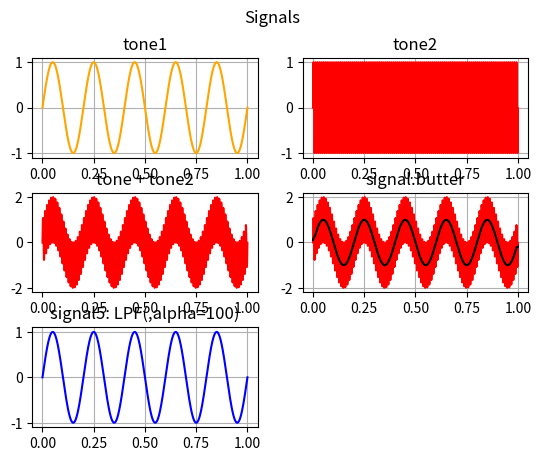

Here is the Python script that generated this plot: (Note: this script raises an exception after producing the figure.)
#!/usr/bin/env python3
'''
05_butterworth filter.py   10:12
עיבוד אותות דיגיטלי עם פייתון 05 Butterworth / Bessel Filters
[redacted]
[redacted]
[redacted]

https://matplotlib.org/stable/gallery/index.html

https://scipy.org/
https://docs.scipy.org/doc/scipy-0.14.0/reference/generated/scipy.signal.bessel.html
https://docs.scipy.org/doc/scipy-0.14.0/reference/generated/scipy.signal.butter.html
'''
import numpy as np
import matplotlib.pyplot as plt
from scipy.io import wavfile
from scipy import signal


def normalize(data):
    mi = min(data)
    ma = max(data)
    return np.array([((x-mi)/(ma-mi)) for x in data])*2.0-1



sample_rate = 44100 # samples per  seconed

start = 0
end = 1.0
step = (end - start)/sample_rate
t = np.arange(start, end , step)
frequency = 5 #Hz
tone1 = np.sin(2 * np.pi* frequency*t)
octaves_number = 20
tone2 = np.sin(2 * np.pi* (frequency* octaves_number ) *t) #   octaves higher
#sum_tone = normalize(tone1 + tone2)
sum_tone =  tone1 + tone2
# butter filter
cutoff = 50
w = cutoff/(44100/2)
order = 4
a, b = signal.butter(order, w, "low", analog=False)
z = signal.filtfilt(a, b, sum_tone)
z = normalize(z)
#  Atter the filter   the higher frequency (tone2) have a lower amplitude

####PLOT SIGNAL####
plt.subplot(3, 2, 1)# 3 row, 2 columns, and this plot is the 1's.

plt.plot(t, tone1,'orange')
plt.suptitle("Signals")
plt.title('tone1')
plt.grid()
plt.subplot(3, 2, 2)# 3 row, 2 columns, and this plot is the 2'nd.
plt.plot(t, tone2,'red')
plt.title('tone2')
plt.grid()
plt.subplot(3, 2, 3)
plt.plot(t, sum_tone ,'red')
plt.title('tone + tone2')

plt.subplot(3, 2, 4)
plt.plot(t, sum_tone ,'red')
plt.plot(t, z ,'black')
plt.grid()
plt.title('signal.butter')


plt.subplot(3, 2, 5)
plt.plot(t, tone1[:len(t)],'blue')
plt.title('signal5: LPF(,alpha=100)')

plt.grid()

plt.subplots_adjust(hspace=0.35)
plt.show()

sr, data = wavfile.read("sample.wav")
data =  tone1
cutoff = 5
w = cutoff/(44100/2)
order = 4

a, b = signal.butter(order, w, "low", analog=False)
z = signal.filtfilt(a, b, data)
z = normalize(z)

a, b = signal.bessel(order, w, "low", analog=False)
q = signal.filtfilt(a, b, data)
q = normalize(q)

fig = plt.figure(figsize=(12,8),dpi=100)

axes = fig.add_axes([0,0,1,1])


axes.plot(np.arange(len(z)), normalize(data), color='pink')
axes.plot(np.arange(len(z)), z, color='black')
axes.plot(np.arange(len(z)), q, color='blue')
# Set max ticks on the x axis
axes.xaxis.set_major_locator(plt.MaxNLocator(8))

# Add a grid, color, dashes(5pts 1 pt dashes separated by 2pt space)
axes.grid(True, color='0.6', dashes=(5, 2, 1, 2))

# Set grid background color
axes.set_facecolor('#FAEBD7')
plt.show()
